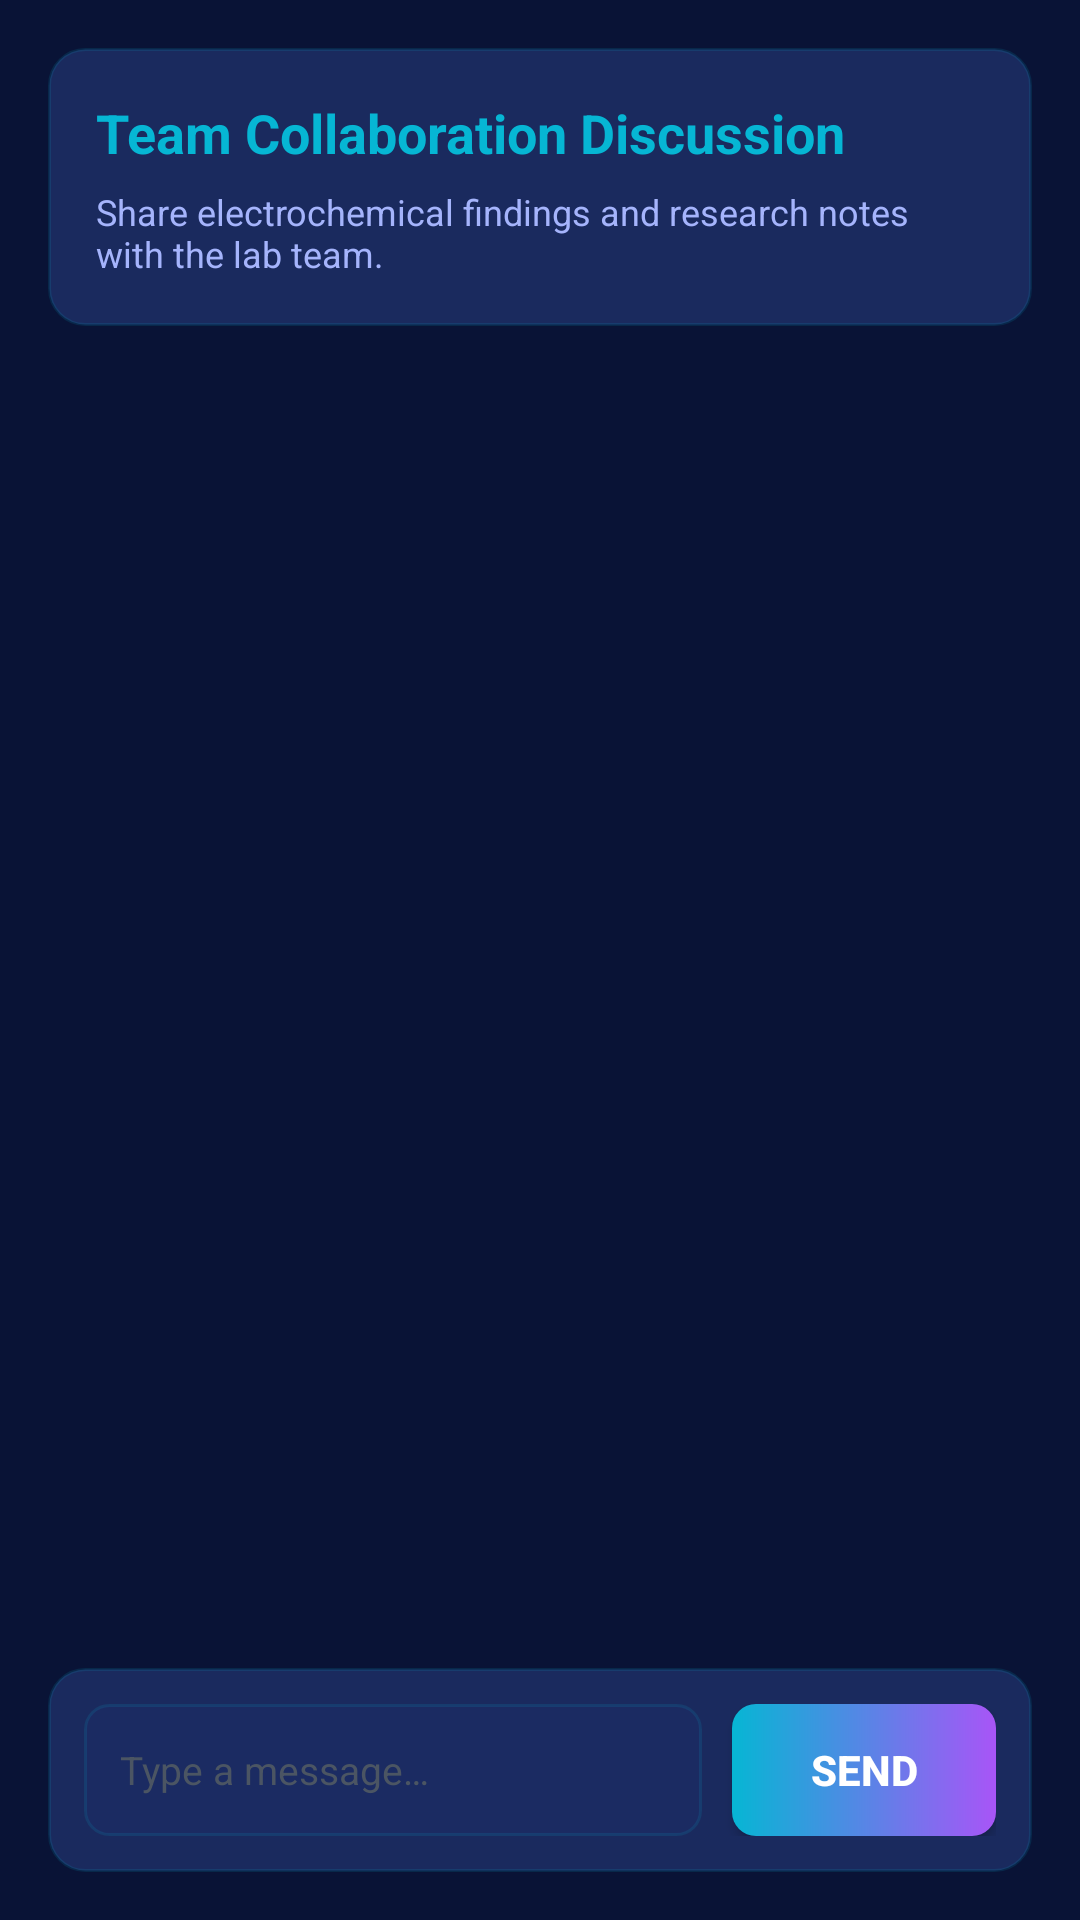

Produce the Android XML layout that renders to this screen, including the resource entries it uses.
<!-- AndroidManifest.xml: application theme Theme.ElectroLab -->
<!-- res/layout/fragment_discussion.xml -->
<?xml version="1.0" encoding="utf-8"?>
<LinearLayout xmlns:android="http://schemas.android.com/apk/res/android"
    android:layout_width="match_parent"
    android:layout_height="match_parent"
    android:orientation="vertical"
    android:padding="16dp">

    
    <LinearLayout android:layout_width="match_parent" android:layout_height="wrap_content"
        android:orientation="vertical" android:background="@drawable/bg_card_glass"
        android:padding="16dp" android:layout_marginBottom="12dp">
        <TextView android:layout_width="wrap_content" android:layout_height="wrap_content"
            android:text="Team Collaboration Discussion"
            android:textColor="@color/colorCyan" android:textSize="18sp" android:textStyle="bold" />
        <TextView android:layout_width="wrap_content" android:layout_height="wrap_content"
            android:text="Share electrochemical findings and research notes with the lab team."
            android:textColor="@color/colorTextSecondary" android:textSize="12sp"
            android:layout_marginTop="6dp" />
    </LinearLayout>

    
    <androidx.recyclerview.widget.RecyclerView
        android:id="@+id/rv_messages"
        android:layout_width="match_parent"
        android:layout_height="0dp"
        android:layout_weight="1"
        android:clipToPadding="false"
        android:paddingBottom="8dp" />

    
    <LinearLayout android:layout_width="match_parent" android:layout_height="wrap_content"
        android:orientation="horizontal" android:background="@drawable/bg_card_glass"
        android:padding="12dp" android:layout_marginTop="8dp"
        android:gravity="center_vertical">

        <EditText android:id="@+id/et_message" android:layout_width="0dp"
            android:layout_height="44dp" android:layout_weight="1"
            android:background="@drawable/shape_input_bg"
            android:hint="Type a message…" android:textColorHint="@color/colorTextHint"
            android:textColor="@color/colorTextPrimary" android:textSize="13sp"
            android:paddingStart="12dp" android:paddingEnd="12dp"
            android:layout_marginEnd="10dp" />

        <Button android:id="@+id/btn_send" android:layout_width="wrap_content"
            android:layout_height="44dp" android:text="Send"
            android:textColor="@color/white" android:textStyle="bold"
            android:background="@drawable/btn_cyan_gradient"
            android:paddingStart="18dp" android:paddingEnd="18dp" />

    </LinearLayout>

</LinearLayout>
<!-- resources referenced by this layout -->
<resources>
  <color name="colorCyan">#06B6D4</color>
  <color name="colorTextHint">#4B5563</color>
  <color name="colorTextPrimary">#FFFFFF</color>
  <color name="colorTextSecondary">#A5B4FC</color>
  <color name="white">#FFFFFF</color>
  <!-- drawable bg_card_glass (drawable) -->
  <?xml version="1.0" encoding="utf-8"?>
  <shape xmlns:android="http://schemas.android.com/apk/res/android" android:shape="rectangle">
      <solid android:color="#1a2a5e" />
      <stroke android:width="1dp" android:color="#2006B6D4" />
      <corners android:radius="12dp" />
  </shape>
  <!-- drawable btn_cyan_gradient (drawable) -->
  <?xml version="1.0" encoding="utf-8"?>
  <shape xmlns:android="http://schemas.android.com/apk/res/android" android:shape="rectangle">
      <gradient
          android:startColor="#06B6D4"
          android:endColor="#A855F7"
          android:angle="0"
          android:type="linear" />
      <corners android:radius="8dp" />
  </shape>
  <!-- drawable shape_input_bg (drawable) -->
  <?xml version="1.0" encoding="utf-8"?>
  <shape xmlns:android="http://schemas.android.com/apk/res/android" android:shape="rectangle">
      <solid android:color="#1b2b62" />
      <stroke android:width="1dp" android:color="#2006B6D4" />
      <corners android:radius="8dp" />
  </shape>
  <style name="Theme.ElectroLab" parent="Theme.MaterialComponents.DayNight.NoActionBar">
          <item name="colorPrimary">@color/colorPrimary</item>
          <item name="colorPrimaryDark">@color/colorPrimaryDark</item>
          <item name="colorAccent">@color/colorCyan</item>
          <item name="android:colorBackground">@color/colorBgDeep</item>
          <item name="colorSurface">@color/colorSurface</item>
          <item name="colorOnSurface">@color/colorTextPrimary</item>
          <item name="android:windowBackground">@color/colorBgDeep</item>
          <item name="android:statusBarColor">@color/colorBgDeep</item>
          <item name="android:navigationBarColor">@color/colorBgDeep</item>
          <item name="android:textColorPrimary">@color/colorTextPrimary</item>
          <item name="android:textColorSecondary">@color/colorTextSecondary</item>
          <item name="colorControlHighlight">#1006B6D4</item>
          <item name="materialAlertDialogTheme">@style/ThemeOverlay.ElectroLab.Dialog</item>
      </style>
  <color name="colorPrimary">#0e1e5b</color>
  <color name="colorPrimaryDark">#091336</color>
  <color name="colorBgDeep">#091336</color>
  <color name="colorSurface">#1a2a5e</color>
  <style name="ThemeOverlay.ElectroLab.Dialog" parent="ThemeOverlay.MaterialComponents.Dialog.Alert">
          <item name="colorSurface">@color/colorCardBg</item>
          <item name="android:textColorPrimary">@color/colorTextPrimary</item>
          <item name="android:textColorSecondary">@color/colorTextSecondary</item>
      </style>
  <color name="colorCardBg">#1a2a5e</color>
</resources>
